Labelled photos from "dataset", an image-classification folder in juandmm1233/NoElectivaIII. The possible labels are: onion, aloe vera, alpinia galanga rasna, amaranthus viridis arive-dantu, andrographis paniculata nelavembu, annona squamosa seethapala, jackfruit, neem, bacopa monnieri bhrami, malabar spinach, papaya, carissa carandas karanda, catharanthus roseus, chamaecostus cuspidatus insulin plant, lemon, citrus medica herelikai, Mexican mint doddpathre, taro, coriander, pumpkin, eclipta prostrata bringaraja, Roxburgh fig, peepal tree, globe amaranth, graptophyllum pictum caricature plant, hibiscus, hymenaea courbaril chakte, jasmine, henna, mango, mint, spiny gourd thumbai, morinda citrifolia nooni, moringa drumstick, Jamaica cherry gasagase, curry leaf, nerium oleander arali, nyctanthes arbor-tristis parijatha, ocimum basilicum kamakasturi, tulsi holy basil, poppy seed gasagase, beans, betel, pongamia honge, guava, punica granatum (pomoegranate), castor plant, rose, sandalwood, ashoka tree, spinach palak, rose apple, syzygium cumini nerale, crape jasmine, tamarind, tinospora cordifolia amruthaballi, wrightia tinctoria badipala.

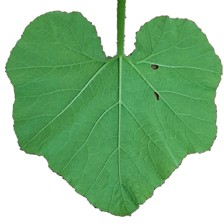
Label: pumpkin

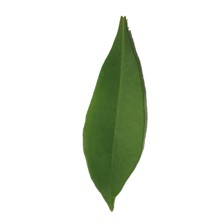
Label: syzygium cumini nerale

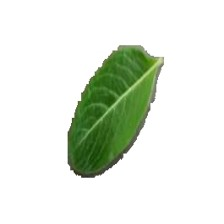
Label: catharanthus roseus

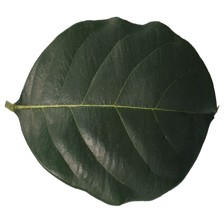
Label: jackfruit

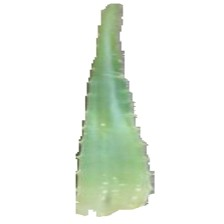
Label: aloe vera

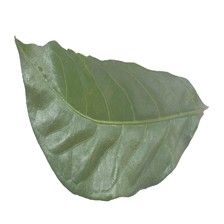
Label: crape jasmine
